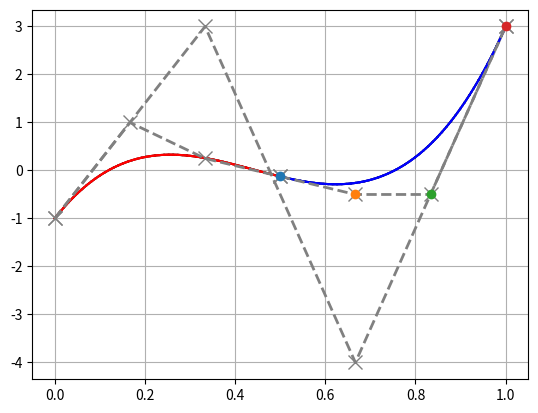

Recreate this plot in Python.
import numpy as np
from scipy.special import comb
from enum import Enum, auto
import matplotlib.pyplot as plt


class Point:
	def __init__(self, *args):
		msg = "Invalid arguments"
		self._point = np.array(args).flatten()

		if not len(self._point) == 2:
			raise ValueError(msg)
		elif not all([self._point.dtype.kind in ['i', 'f'] for e in self._point]):
			raise TypeError(msg)

	@property
	def point(self):
		return self._point

	@property
	def x(self):
		return self._point[0]

	@x.setter
	def x(self, _x):
		self._point[0] = _x

	@property
	def y(self):
		return self._point[1]

	@y.setter
	def y(self, _y):
		self._point[1] = _y
	

	def plot(self, ax = None, fmt = 'o'):
		if ax is None:
			_, ax = plt.subplots()
		ax.plot(self.x, self.y, fmt)


	def distance(self, point):
		"""
		Calcurate distance between two points in 2D.

		Parameters
		----------
		point : Point or number tuple or number list
			Target point coodinates.

		Returns
		-------
		two points distance : float
			Distance from this point to target point.
		"""

		if not isinstance(point, Point):
			try:
				point = Point(point[0], point[1])
			except:
				msg = "Convert failed"
				raise TypeError(msg)
		return np.linalg.norm(self.point - point.point)


class Bezier:
	def __init__(self, points):
		if not isinstance(points, list):
			msg = "We assume 'list' object but get {0}".format(type(points))
			raise TypeError(msg)

		if all(isinstance(e, Point) for e in points):
			pass
		else:
			points = [Point(e) for e in points]

		self._n = len(points)
		self._points = points

	@property
	def dims(self):
		return self._n - 1

	@property
	def plist(self):
		return [e.point for e in self._points]

	@property
	def points(self):
		return self._points

	@property
	def points4matplot(self):
		xs, ys = zip(*self.plist)
		return xs, ys


	def getConvexhullLines(self):
		"""
		Fetch Bezier curve's convex-hull lines list

		Parameters
		----------
		None.

		Returns
		-------
		convexhull_lines : list of PlaneLine object
			List of Convex-hull lines.
		
		Note
		-------
		Using gift wrapping algorithm.
		"""
		plst = self.plist
		## search most left and bottom point
		plst = sorted(plst, key=lambda x: x[0], reverse=True)
		plst = sorted(plst, key=lambda x: x[1])
		init_p, plst = plst[0], plst[1:]

		convexhull_lines = []
		current_p = init_p
		prev_p = None
		end = False
		while end == False:
			if convexhull_lines == []:
				# If first, make holizontal line
				base_line = PlaneLine([current_p, (current_p[0]+1, current_p[1])])
			else:
				base_line = PlaneLine([prev_p, current_p])

			rads = [base_line.radian(PlaneLine([current_p, p]),
			                         PlaneLine.DegRange.ZERO__2PI) for p in plst]
			
			last_index = None
			if not convexhull_lines == []:
				last_index = len(rads)
				rads.append(base_line.radian(PlaneLine([current_p, init_p]), PlaneLine.DegRange.ZERO__2PI))

			pop_index = np.array(rads).argmin()
			if pop_index == last_index:
				end = True
				nxt = init_p
			else:
				nxt = plst.pop(pop_index)
			convexhull_lines.append(PlaneLine([current_p, nxt]))
			prev_p = current_p
			current_p = nxt
		return convexhull_lines


	def _bernstein(self, n, i, t):
		return comb(n, i) * t**i * (1 - t)**(n-i)


	def bezier_point(self, t):
		"""
		Fetch the value of a point on a Bezier curve.

		Parameters
		----------
		t : float
			The value of the parameter t.

		Returns
		-------
		p : Point object
			(x, y) coodinates at parameter t.
		
		Note 
		-------
		t must be in the range 0 to 1.
		"""
		if t < 0 or 1 < t:
			msg = "t must be in the range 0 to 1"
			raise ValueError(msg)

		p = np.zeros(2)
		for i, f in enumerate(self._points):
			p += self._bernstein(self.dims, i, t) * f.point
		return Point(p)
	

	def create_Ux(self, dims=None):
		"""
		Make lower trianglar matrix for formula transformation.

		Parameters
		----------
		dims : int
			The value of the Bezier cirve dimensional.

		Returns
		-------
		Ux : ndarray
			Lower trianglar matrix.
		"""
		if dims is None:
			dims = self.dims

		U = np.zeros([dims + 1, dims + 1])
		lmbd = lambda n, i, j: comb(n, j) * comb(n-j, i-j) * (-1)**(i - j)

		for i in range(dims + 1):
			lst = list(range(i+1)) + [-1]*(dims-i)
			elems = [lmbd(dims, i, j) if j >= 0 else 0.0 for j in lst]
			mtx = np.array(elems)
			U[i] = mtx
		return U
	

	def split(self, t):
		"""
		Split Bezier curve at point 't'.

		Parameters
		----------
		t : float
			The value of the parameter t at split point.

		Returns
		-------
		(b1, b2) : Tuple of Bezier object
			Splited left Bezier curve and right Bezier curve.
		
		Note 
		-------
		t must be in the range 0 to 1.
		"""
		if t < 0 or 1 < t:
			msg = "t must be in the range 0 to 1"
			raise ValueError(msg)

		M = self.create_Ux()
		iM = np.linalg.inv(M)

		Z = np.eye(self.dims + 1)
		for i in range(self.dims + 1):
			Z[i] = Z[i] * t ** i 		
		Q = iM @ Z @ M
		
		xs, ys = self.points4matplot
		X = np.array(xs)
		Y = np.array(ys)

		left_bezier = Bezier(list(zip(Q @ X, Q @ Y)))

		_Q = np.zeros((self.dims + 1, self.dims + 1))
		lst = []
		for i in reversed(range(self.dims + 1)):
			l = [-1] * i + list(range(self.dims + 1 - i))
			lst.append(l)
		for i, l in enumerate(lst):
			mtx = [Q[i][e] if not e == -1 else 0 for e in l]
			_Q[i] = np.array(mtx)
		_Q = np.flipud(_Q)
		
		right_bezier = Bezier(list(zip(_Q @ X, _Q @ Y)))

		return left_bezier, right_bezier
			
	def plot(self, ax=None, with_ctrl_pt=True, bcolor="black", ccolor="gray", resolution=100):
		if ax is None:
			_, ax = plt.subplots()
		prev_point = None
		for t in np.linspace(0, 1, resolution):
			bp = self.bezier_point(t)
			if prev_point is None:
				prev_point = (bp.x, bp.y)
			xs, ys = zip(*(prev_point, (bp.x, bp.y)))
			ax.plot(xs, ys, '-', color=bcolor)
			prev_point = (bp.x, bp.y)

		if with_ctrl_pt:
			xs, ys = self.points4matplot
			ax.plot(xs, ys, 'x--', lw=2, color=ccolor, ms=10)
		return ax


class PlaneLine:
	class DegRange(Enum):
		ZERO__PI = auto()
		NEG_PI__POS_PI = auto()
		ZERO__2PI = auto()

	def __init__(self, points):
		if not isinstance(points, list):
			msg = "We assume 'list' object but get {0}".format(type(points))
			raise TypeError(msg)

		if all(isinstance(e, Point) for e in points):
			pass
		else:
			points = [Point(e) for e in points]

		if not len(points) == 2:
			msg = "You must be input 2 points"
			raise ValueError(msg)

		self._points = points

	@property
	def plist(self):
		return [e.point for e in self._points]

	@property
	def points(self):
		return self._points

	@property
	def points4matplot(self):
		xs, ys = zip(*self.plist)
		return xs, ys

	@property
	def equation_coefficient(self):
		a = self._points[1].y - self._points[0].y
		b = self._points[0].x - self._points[1].x
		c = self._points[1].x * self._points[0].y - \
			self._points[0].x * self._points[1].y
		return a, b, c

	@property
	def midpoint(self):
		return Point((self.plist[0] + self.plist[1]) / 2.0)

	@property
	def length(self):
		return self._points[0].distance(self._points[1])


	def intersection(self, pl, error=1e-12):
		"""
		Fetch the intersection point of two lines.

		Parameters
		----------
		pl : PlaneLine object
			Target line.
		error : float
			Small values for avoiding calculation errors.

		Returns
		-------
		p : Point object
			Intersection coodinates.
		
		Note 
		-------
		If no intersection, return None.
		"""
		if not isinstance(pl, PlaneLine):
			msg = "Invalid arguments"
			raise TypeError(msg)
		p1, p2 = self._points
		p3, p4 = pl.points

		Xp = ((p3.y * p4.x - p3.x * p4.y) * (p2.x - p1.x) - (p1.y * p2.x - p1.x * p2.y) *
		      (p4.x - p3.x)) / ((p2.y - p1.y) * (p4.x - p3.x) - (p2.x - p1.x) * (p4.y - p3.y) + error)
		Yp = ((p3.y * p4.x - p3.x * p4.y) * (p2.y - p1.y) - (p1.y * p2.x - p1.x * p2.y) *
		      (p4.y - p3.y)) / ((p2.y - p1.y) * (p4.x - p3.x) - (p2.x - p1.x) * (p4.y - p3.y) + error)

		res = (self.is_point_on_line((Xp, Yp)) and pl.is_point_on_line((Xp, Yp)))
		if res:
			return Point(Xp, Yp)
		return None


	def is_point_on_line(self, point, error=1e-3):
		"""
		Check the point is on the line.

		Parameters
		----------
		point : Point object or number tuple or number list
			The value of point to check.
		error : float
			Calculation precision.

		Returns
		-------
		result : bool
			Returns True if the point is on the line, False otherwise.
		
		Note 
		-------
		Using triangle inequality algorithm.
		"""
		p1 = self._points[0]
		p2 = self._points[1]
		if isinstance(point, Point):
			p3 = point
		else:
			p3 = Point(point)

		## Triangle inequality
		ac = p1.distance(p3)
		bc = p3.distance(p2)
		ab = p1.distance(p2)

		return ac + bc < ab + error


	def translation(self, move_dist=None):
		"""
		Create a new PlaneLine object by translating this PlaneLine.

		Parameters
		----------
		move_dist : Point object or ndarray
			Amount to translate.
		
		Returns
		-------
		pl : PlaneLine object
			PlaneLine after translation.
		
		Note 
		-------
		if 'move_dist' is none, move to based on (0,0).
		"""
		if move_dist is None:
			## if none, set first point to move (0,0)
			move_dist = -self.plist[0]
		if isinstance(move_dist, Point):
			move_dist = move_dist.point
		plst = self.plist
		return PlaneLine([p + move_dist for p in plst])


	def radian(self, line, rad_range=None):
		"""
		Calculate the angle between two straight lines.

		Parameters
		----------
		line : PlaneLine object
			Target line.
		rad_range : DegRange
			Range of radian.

		Returns
		-------
		radian : float
			Value of the radian.
		"""
		if rad_range is None:
			rad_range = self.DegRange.ZERO__PI
		base_line = self.translation()
		line = line.translation()

		a = np.dot(base_line.plist[1], line.plist[1])
		b = np.cross(base_line.plist[1], line.plist[1])
		cos = a / (base_line.length * line.length + 1e-12)
		if np.abs(cos) > 1:
			if np.abs(cos) - 1 > 1e-8:
				msg = "Invalid cos value was Calculated."
				raise ValueError(msg)
			cos = np.sign(cos)
		theta = np.arccos(cos)

		if rad_range == self.DegRange.ZERO__PI:
			pass
		elif rad_range == self.DegRange.NEG_PI__POS_PI:
			if b < 0:
				theta = -theta
		elif rad_range == self.DegRange.ZERO__2PI:
			if b < 0:
				theta = 2 * np.pi - theta
		return theta
	
	
	def rotate(self, rad):
		"""
		Rotate and make new lines.

		Parameters
		----------
		rad : float
			The value of Rotate radian.
		
		Returns
		-------
		line : PlaneLine object
			Rotated PlaneLine object.
		"""
		rv = np.array([[np.cos(rad), -np.sin(rad)],
                       [np.sin(rad),  np.cos(rad)]])

		p = []
		for c in self.plist:
			p.append(np.dot(rv, c))

		return PlaneLine(p)


	def plot(self, ax=None, linestyle="o-", color=None):
		if ax is None:
			_, ax = plt.subplots()

		xs, ys = self.points4matplot
		ax.plot(xs, ys, linestyle, color=color)
		return ax


def main():
	b1 = Bezier([(0, -1), (1.0/3.0, 3), (2.0/3.0, -4), (1.0, 3)])
	base = PlaneLine([(0, 0), (1, 0)])
	ax = b1.plot()
	#base.plot(ax)

	nb1, nb2 = b1.split(0.5)
	nb1.plot(ax, bcolor = "red")
	nb2.plot(ax, bcolor = "blue")

	for p in nb2.points:
		p.plot(ax)

	plt.grid()
	#ax.set_aspect('equal')
	plt.show()


if __name__ == "__main__":
	main()
